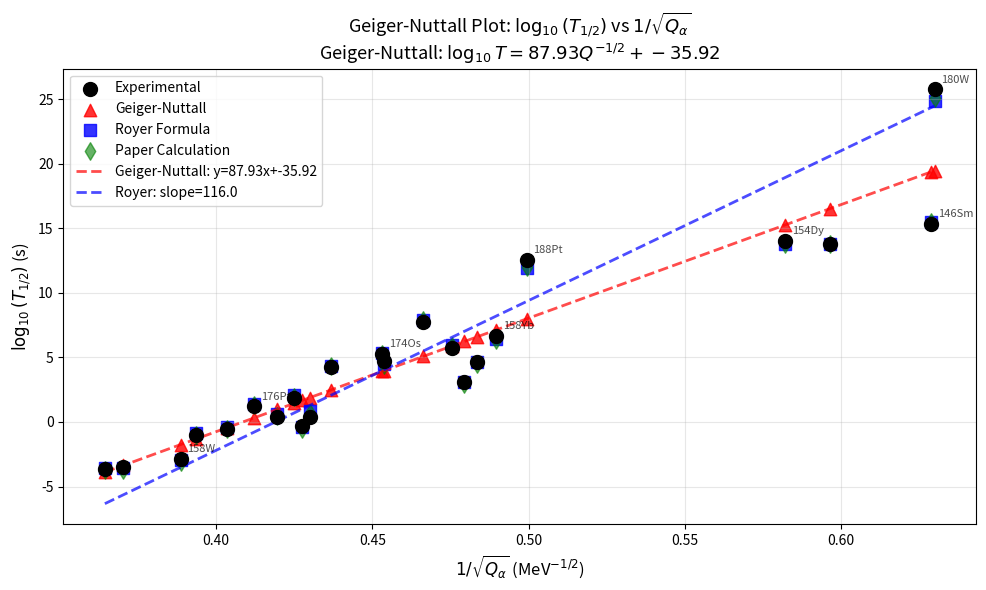

Reproduce this figure in Python.
import numpy as np
import pandas as pd
import matplotlib.pyplot as plt

# ======================
# 1. YOUR DATA
# ======================

data = [
    ["146Sm → 142Nd", 2.53, 15.33, 15.45, 146, 62],
    ["150Gd → 146Sm", 2.81, 13.75, 13.77, 150, 64],
    ["150Dy → 146Gd", 4.35, 3.07, 2.92, 150, 66],
    ["154Dy → 150Gd", 2.95, 13.98, 13.77, 154, 66],
    ["154Er → 150Dy", 4.28, 4.68, 4.48, 154, 68],
    ["154Yb → 150Er", 5.47, -0.35, -0.57, 154, 70],
    ["158Yb → 154Er", 4.17, 6.63, 6.33, 158, 70],
    ["158Hf → 154Yb", 5.41, 0.35, 0.71, 158, 72],
    ["162Hf → 158Yb", 4.42, 5.69, 5.90, 162, 72],
    ["158W → 154Hf", 6.62, -2.90, -3.13, 158, 74],
    ["162W → 158Hf", 5.68, 0.42, 0.45, 162, 74],
    ["166W → 162Hf", 4.86, 4.74, 4.41, 166, 74],
    ["180W → 176Hf", 2.52, 25.75, 25.10, 180, 74],
    ["166Os → 162W", 6.14, -0.53, -0.58, 166, 76],
    ["170Os → 166W", 5.54, 1.89, 1.95, 170, 76],
    ["174Os → 170W", 4.87, 5.25, 5.30, 174, 76],
    ["166Pt → 162Os", 7.29, -3.52, -3.71, 166, 78],
    ["172Pt → 168Os", 6.46, -1.00, -0.99, 172, 78],
    ["176Pt → 172Os", 5.89, 1.20, 1.28, 176, 78],
    ["180Pt → 176Os", 5.24, 4.27, 4.30, 180, 78],
    ["184Pt → 180Os", 4.60, 7.77, 7.88, 184, 78],
    ["188Pt → 184Os", 4.01, 12.53, 11.97, 188, 78],
    ["172Hg → 168Pt", 7.53, -3.64, -3.73, 172, 80]
]

# ======================
# 2. EXTRACT DATA FOR GEIGER-NUTTALL FITTING
# ======================

Q_vals = np.array([row[1] for row in data])
logT_exp_vals = np.array([row[2] for row in data])
A_vals = np.array([row[4] for row in data])
Z_vals = np.array([row[5] for row in data])

# Fit Geiger-Nuttall from experimental data
x_vals = 1 / np.sqrt(Q_vals)
coeff_GN = np.polyfit(x_vals, logT_exp_vals, 1)
a_GN, b_GN = coeff_GN[0], coeff_GN[1]

# ======================
# 3. DEFINE THE FORMULAS
# ======================

def geiger_nuttall(Q, a=a_GN, b=b_GN):
    """Geiger-Nuttall Law with coefficients from experimental data"""
    return a * (1/np.sqrt(Q)) + b

def royer_formula(Q, Z, A):
    """Royer formula with paper coefficients for even-even nuclei"""
    a, b, c = -25.31, -1.1629, 1.5864
    return a + b * (A**(1/6)) * np.sqrt(Z) + c * Z / np.sqrt(Q)

# ======================
# 4. CALCULATIONS
# ======================

results = []

for row in data:
    decay = row[0]
    Q = row[1]           # Qα in MeV
    logT_exp = row[2]    # Experimental logT
    logT_paper = row[3]  # Paper's calculated logT
    A = row[4]           # Mass number
    Z = row[5]           # Proton number
    
    # Calculate using Geiger-Nuttall with fitted coefficients
    logT_GN = geiger_nuttall(Q)
    
    # Calculate using Royer formula (paper coefficients)
    logT_Royer = royer_formula(Q, Z, A)
    
    # Convert to actual half-life in seconds
    T_exp = 10**logT_exp
    T_GN = 10**logT_GN
    T_Royer = 10**logT_Royer
    T_paper = 10**logT_paper
    
    results.append({
        "Decay": decay,
        "Q (MeV)": Q,
        "logT_exp": logT_exp,
        "logT_GN": logT_GN,
        "logT_Royer": logT_Royer,
        "logT_paper": logT_paper,
        "T_exp (s)": T_exp,
        "T_GN (s)": T_GN,
        "T_Royer (s)": T_Royer,
        "T_paper (s)": T_paper,
    })

df = pd.DataFrame(results)

# ======================
# 5. CREATE CLEAN TABLE (SAME FORMAT AS BEFORE)
# ======================

print("=" * 100)
print("α-DECAY HALF-LIVES CALCULATIONS")
print("=" * 100)
print("\nComparison of Experimental and Calculated Values")
print("-" * 100)

# Display table with Q-values and half-lives (SAME FORMAT AS BEFORE)
display_cols = ["Decay", "Q (MeV)", "logT_exp", "logT_GN", "logT_Royer", "logT_paper",
                "T_exp (s)", "T_GN (s)", "T_Royer (s)", "T_paper (s)"]
display_df = df[display_cols].copy()

# Format the scientific notation nicely
pd.set_option('display.float_format', lambda x: f'{x:.2e}' if abs(x) < 0.01 or abs(x) > 1000 else f'{x:.2f}')

print(display_df.to_string(index=False))

# ======================
# 6. PRINT MODEL EQUATIONS
# ======================

print("\n" + "=" * 70)
print("MODEL EQUATIONS")
print("=" * 70)
print(f"\nGeiger-Nuttall Law (fitted from experimental data):")
print(f"  log₁₀(T₁/₂) = {a_GN:.4f} × Q⁻¹/² + {b_GN:.4f}")

print(f"\nRoyer Formula (paper coefficients for even-even nuclei):")
print(f"  log₁₀(T₁/₂) = -25.31 - 1.1629 × A¹/⁶ × √Z + 1.5864 × Z/√Q")

# ======================
# 7. PLOT: Geiger-Nuttall Plot
# ======================

plt.figure(figsize=(10, 6))

# Calculate 1/sqrt(Q) for x-axis
df['1/sqrt(Q)'] = 1 / np.sqrt(df['Q (MeV)'])

# Plot experimental data
plt.scatter(df['1/sqrt(Q)'], df['logT_exp'], color='black', s=100, 
           label='Experimental', zorder=5, marker='o', edgecolors='black')

# Plot Geiger-Nuttall calculations
plt.scatter(df['1/sqrt(Q)'], df['logT_GN'], color='red', s=80, 
           label='Geiger-Nuttall', alpha=0.8, marker='^')

# Plot Royer calculations (paper coefficients)
plt.scatter(df['1/sqrt(Q)'], df['logT_Royer'], color='blue', s=80, 
           label='Royer Formula', alpha=0.8, marker='s')

# Plot Paper's calculations
plt.scatter(df['1/sqrt(Q)'], df['logT_paper'], color='green', s=80, 
           label='Paper Calculation', alpha=0.6, marker='d')

# Add labels for some key nuclei
for idx, row in df.iterrows():
    if idx % 3 == 0:  # Label every 3rd nucleus to avoid clutter
        plt.annotate(row['Decay'].split("→")[0].strip(), 
                    (row['1/sqrt(Q)'], row['logT_exp']), 
                    xytext=(5, 5), textcoords='offset points', 
                    fontsize=8, alpha=0.7)

# Add linear regression line for Geiger-Nuttall law
x_line = np.linspace(df['1/sqrt(Q)'].min(), df['1/sqrt(Q)'].max(), 100)
y_line = a_GN * x_line + b_GN
plt.plot(x_line, y_line, 'r--', alpha=0.7, linewidth=2, 
         label=f'Geiger-Nuttall: y={a_GN:.2f}x+{b_GN:.2f}')

# Add Royer trendline (paper coefficients)
# For average Z and A, show Royer's dependence on 1/√Q
avg_Z = np.mean(Z_vals)
avg_A = np.mean(A_vals)
a_R, b_R, c_R = -25.31, -1.1629, 1.5864
fixed_term_Royer = a_R + b_R * (avg_A**(1/6)) * np.sqrt(avg_Z)
slope_Royer = c_R * avg_Z
y_Royer_trend = fixed_term_Royer + slope_Royer * x_line
plt.plot(x_line, y_Royer_trend, 'b--', alpha=0.7, linewidth=2, 
         label=f'Royer: slope={slope_Royer:.1f}')

plt.xlabel('$1/\sqrt{Q_{\\alpha}}$ (MeV$^{-1/2}$)', fontsize=12)
plt.ylabel('$\log_{10}(T_{1/2})$ (s)', fontsize=12)
plt.title(f'Geiger-Nuttall Plot: $\log_{{10}}(T_{{1/2}})$ vs $1/\sqrt{{Q_{{\\alpha}}}}$\n' +
          f'Geiger-Nuttall: $\log_{{10}}T = {a_GN:.2f}Q^{{-1/2}} + {b_GN:.2f}$', fontsize=13)
plt.legend(loc='best', fontsize=10)
plt.grid(True, alpha=0.3)
plt.tight_layout()
plt.show()

# ======================
# 8. SUMMARY STATISTICS
# ======================

print("\n" + "=" * 60)
print("SUMMARY STATISTICS")
print("=" * 60)

# Calculate differences
df['diff_GN'] = df['logT_GN'] - df['logT_exp']
df['diff_Royer'] = df['logT_Royer'] - df['logT_exp']
df['diff_paper'] = df['logT_paper'] - df['logT_exp']

print(f"\nAverage logT values:")
print(f"  Experimental: {df['logT_exp'].mean():.2f}")
print(f"  Geiger-Nuttall: {df['logT_GN'].mean():.2f}")
print(f"  Royer Formula: {df['logT_Royer'].mean():.2f}")
print(f"  Paper: {df['logT_paper'].mean():.2f}")

print(f"\nStandard Deviation of logT values:")
print(f"  Experimental: {df['logT_exp'].std():.2f}")
print(f"  Geiger-Nuttall: {df['logT_GN'].std():.2f}")
print(f"  Royer Formula: {df['logT_Royer'].std():.2f}")
print(f"  Paper: {df['logT_paper'].std():.2f}")

# Calculate mean absolute errors
mae_GN = np.mean(np.abs(df['diff_GN']))
mae_Royer = np.mean(np.abs(df['diff_Royer']))
mae_paper = np.mean(np.abs(df['diff_paper']))

print(f"\nMean Absolute Error (log units):")
print(f"  Geiger-Nuttall: {mae_GN:.4f}")
print(f"  Royer Formula:  {mae_Royer:.4f}")
print(f"  Paper's calc:   {mae_paper:.4f}")

# Calculate correlation with experimental values
corr_GN = np.corrcoef(df['logT_GN'], df['logT_exp'])[0,1]
corr_Royer = np.corrcoef(df['logT_Royer'], df['logT_exp'])[0,1]
corr_paper = np.corrcoef(df['logT_paper'], df['logT_exp'])[0,1]

print(f"\nCorrelation with experimental values:")
print(f"  Geiger-Nuttall: {corr_GN:.4f}")
print(f"  Royer Formula:  {corr_Royer:.4f}")
print(f"  Paper's calc:   {corr_paper:.4f}")

# Show range of Q-values
print(f"\nQ-value Range: {df['Q (MeV)'].min():.2f} to {df['Q (MeV)'].max():.2f} MeV")
print(f"Corresponding T1/2 range: {df['T_exp (s)'].min():.2e} to {df['T_exp (s)'].max():.2e} s")

# ======================
# 9. FINAL COEFFICIENT SUMMARY
# ======================

print("\n" + "=" * 70)
print("FINAL GEIGER-NUTTALL COEFFICIENTS")
print("=" * 70)
print(f"\nBased on {len(data)} experimental data points:")
print(f"  a = {a_GN:.8f}")
print(f"  b = {b_GN:.8f}")
print(f"\nUse this equation for your dataset:")
print(f"  log₁₀(T₁/₂) = {a_GN:.3f} × Q⁻¹/² + {b_GN:.3f}")